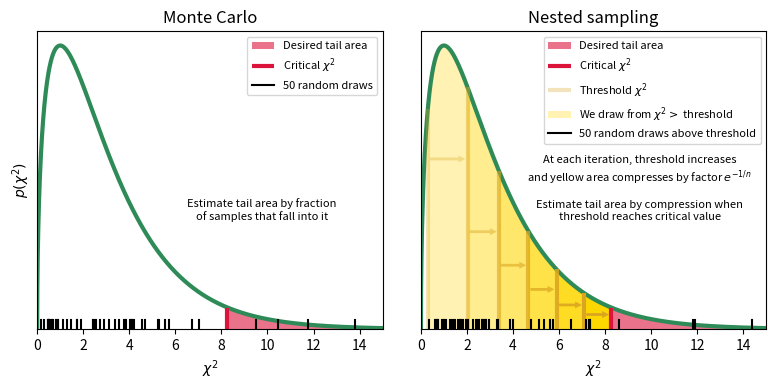

Recreate this plot in Python.
"""
Sketch of method.
"""

import matplotlib.pyplot as plt
import matplotlib.patches as mpatches
import numpy as np
import scipy.stats

np.random.seed(185)
fig, ax = plt.subplots(1, 2, figsize=(8, 4), sharey=True)

# define model - chi-squared with particular number of dofs
model = scipy.stats.chi2(3)

# define tail region of interest
chi2_critical = 8.26
p_value = model.sf(chi2_critical)

# plot pdf etc

chi2 = np.linspace(0, 15, 10000)
tail = chi2 > chi2_critical
pdf = model.pdf(chi2)

for a in ax:
    a.set_xlabel("$\chi^2$")
    a.set_xlim(0, 15)
    a.plot(chi2, pdf, color="SeaGreen", lw=3)
    # shade tail region
    a.fill_between(chi2, pdf, where=tail, color="Crimson", alpha=0.6, linewidth=0, zorder=-10, label="Desired tail area")
    # show critical
    a.vlines(chi2_critical, 0, model.pdf(chi2_critical), color="Crimson", lw=3, label="Critical $\chi^2$")

ax[0].set_ylabel("$p(\chi^2)$")
ax[0].set_ylim(0, None)
ax[0].set_yticks([])

# show thresholds - make a list of them from uniform compression

n = 6
alpha = np.linspace(0.3, 1., n).tolist()
x_start = model.sf(0.3)
compression = p_value / x_start
t = compression**(1. / n)
nlive = -1. / np.log(t)
chi2_threshold = [model.isf(x_start * t**i) for i in range(0, n + 1)]
print(nlive)

for i, (t, a) in enumerate(zip(chi2_threshold, alpha)):
    ax[1].vlines(t, 0, model.pdf(t), color="goldenrod", lw=3, alpha=a, label="Threshold $\chi^2$" if not i else None)

# show arrows and shading indicating increasing threshold

for i in range(n):
    dx = 0.03
    x1 = chi2_threshold[i] - dx
    x2 = chi2_threshold[i + 1] + dx
    y = 0.4 * model.pdf(x1) if x1 > 1. else 0.6 * model.pdf(1.)
    arrow = mpatches.FancyArrowPatch((x1, y), (x2, y), mutation_scale=10, color="goldenrod", lw=0, zorder=15, alpha=alpha[i])
    ax[1].add_patch(arrow)

    where = np.logical_and(chi2 > x1, chi2 < x2)
    ax[1].fill_between(chi2, pdf, where=where, alpha=alpha[i],
                       color="Gold", linewidth=0, zorder=-5,
                       label="We draw from $\chi^2 >$ threshold" if not i else None)

# annotations

ax[0].text(0.65, 0.4, 'Estimate tail area by fraction\nof samples that fall into it',
           fontsize=8, horizontalalignment='center', verticalalignment='center', transform=ax[0].transAxes)

ax[1].text(9.5, 0.12, 'At each iteration, threshold increases\nand yellow area compresses by factor $e^{-1 / n}$\n\nEstimate tail area by compression when\nthreshold reaches critical value',
           fontsize=8, horizontalalignment='center', verticalalignment='center')

# show random draws

# MC sampling

mc_draws = model.rvs(size=50)
for i, r in enumerate(mc_draws):
    ax[0].axvline(r, ymax=0.03, color="black", label="50 random draws" if not i else None)

# Nested sampling

mc_draws = []
while len(mc_draws) < 50:
    r = model.rvs()
    if r >= chi2_threshold[0]:
        mc_draws.append(r)

for i, r in enumerate(mc_draws):
    ax[1].axvline(r, ymax=0.03, color="black", label="50 random draws above threshold" if not i else None, zorder=100)

# finish up

for a in ax:
    a.legend(fontsize=8)
    a.set_ylim(0, None)

ax[0].set_title("Monte Carlo")
ax[1].set_title("Nested sampling")

plt.tight_layout()
plt.savefig("ill.pdf")
